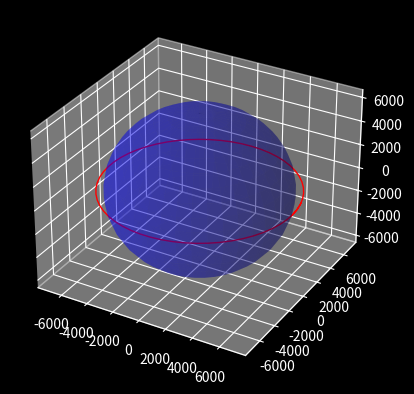

Python code for this plot:
import numpy as np
import matplotlib.pyplot as plt
from scipy.integrate import ode

earth_radius = 6378  # km
earth_mu = 398600  # km^3/s^2

'''
This code is extracted from the Youtube tutorial 
The Two Body Problem / ODE Solvers | Orbital Mechanics with Python 2
by Alfonso Gonzalez 
url = https://www.youtube.com/watch?v=7JY44m6eemo&list=PLOIRBaljOV8gn074rWFWYP1dCr2dJqWab&index=52&t=997s&ab_channel=AlfonsoGonzalez-Astrodynamics%26SEPodcast
'''


def plot():
    plt.style.use('dark_background')
    fig = plt.figure()
    ax = fig.add_subplot(111, projection='3d')

    # Draw the Earth as a sphere
    u, v = np.mgrid[0:2 * np.pi:40j, 0:np.pi:20j]
    x = earth_radius * np.cos(u) * np.sin(v)
    y = earth_radius * np.sin(u) * np.sin(v)
    z = earth_radius * np.cos(v)
    ax.plot_surface(x, y, z, color="blue", alpha=0.3)  # The color and alpha are adjustable
    # ax.grid(False)
    # ax.set_axis_off()  # This deletes axis
    # Draw the satellite's trajectory
    ax.plot(rs[:, 0], rs[:, 1], rs[:, 2], color="red", linewidth=1)
    plt.savefig("3D_orbit.png")
    plt.show()


def diff_eq(t, y, mu):  # our differential equation
    # unpack state
    # "t" is the time
    # "y" is the position and velocity
    # "mu" is the gravitational parameter
    rx, ry, rz, vx, vy, vz = y

    # for convenience, we define the position array as a position vector
    r = np.array([rx, ry, rz])
    # we also want the norm of the radius vector
    norm_r = np.linalg.norm(r)
    # Gravitational acceleration for the three components
    # with negative sign as the acceleration is pointing to the
    # center of the attracting body
    ax, ay, az = -r * mu / norm_r ** 3

    return [vx, vy, vz, ax, ay, az]


if __name__ == '__main__':
    # initial conditions of orbit parameters
    r_mag = earth_radius + 500  # km
    v_mag = np.sqrt(earth_mu / r_mag)

    # initial position and velocity vectors
    # for a circular orbit, the inclination is zero
    r0 = [r_mag, 0, 0]
    v0 = [0, v_mag, 0]

    # timespan
    tspan = 100 * 60  # minutes * seconds

    # timestep
    dt = 100  # seconds

    # total number of steps
    n_steps = int(np.ceil(tspan / dt))

    # initialize arrays (pre allocating memory)
    ys = np.zeros((n_steps, 6))
    ts = np.zeros((n_steps, 1))
    y0 = r0 + v0

    ys[0] = np.array(y0)  # initial condition
    step = 1

    """
    Here the solver 'ode' initializes with the function 'diff_eq', 
    which calculates the time derivatives from the current state 'y' and 'mu'
    """
    solver = ode(diff_eq)
    solver.set_integrator('lsoda')  # Integration algorithm
    solver.set_initial_value(y0, 0)  # Initial conditions for t=0
    solver.set_f_params(earth_mu)  # Introducing the gravitational parameter

    # Orbit propagation
    while solver.successful() and step < n_steps:
        solver.integrate(solver.t + dt)
        ts[step] = solver.t
        ys[step] = solver.y
        step += 1

    # extracting values of position from 'ys'
    rs = ys[:, :3]

    plot()
